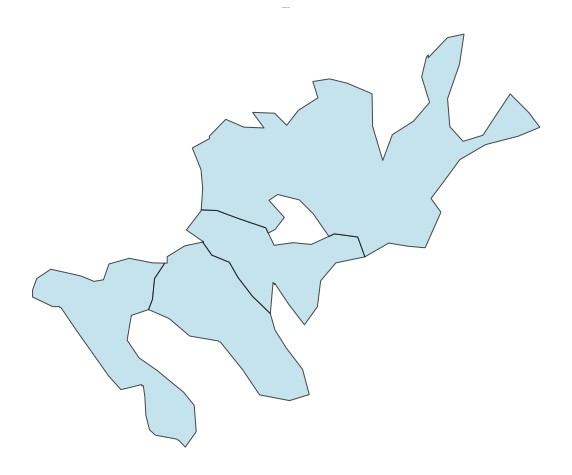

Data behind this chart, as committed beside it:
Component ID, Stand
35, OBJECTID
35, TARGET_FID
35, LandUse_1
35, Ocupacao
35, ID_UG
35, NOME
35, YY_correct
35, XX_Correct
35, Altitude
35, Declive
35, Litologia
35, Relevo
35, Uso
35, Espessura
35, Apt_flor
35, Solo
35, Classifica
35, Perimetro
35, Area
35, Hectares
35, UsoSolo20
35, Shape_Leng
35, Shape_Area
35, HBC
35, CH
35, CBD
35, CC
35, geometry
35, comp_id
